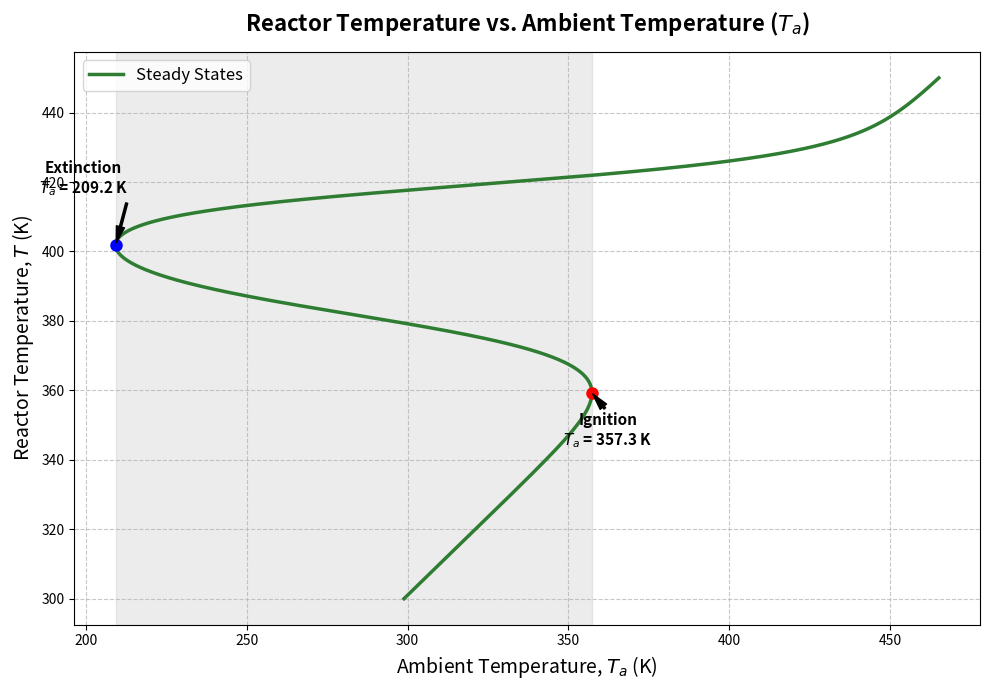

Python code for this plot:
import numpy as np
import matplotlib.pyplot as plt

# --- 1. Define Problem Parameters ---
UA = 3600         
Cpa = 40          
dH_rx = -80000    
Keq_400 = 100     
k_400 = 1         
E_R = 20000       
V = 10            
v0 = 1            
Fa0 = 10          
T0 = 310          
R_cal = 1.987     

tau = V / v0      

# --- 2. Core Functions ---
def k(T):
    return k_400 * np.exp(E_R * (1/400 - 1/T))

def Keq(T):
    # Retaining the corrected van 't Hoff equation
    return Keq_400 * np.exp((dH_rx / R_cal) * (1/400 - 1/T))

def X_MB(T):
    return (tau * k(T)) / (1 + tau * k(T) * (1 + 1/Keq(T)))

def G(T):
    return (-dH_rx) * X_MB(T)

def calc_Ta(T):
    """Calculates ambient temperature (Ta) directly from reactor temperature (T)."""
    return T + (Fa0 / UA) * (Cpa * (T - T0) - G(T))

# --- 3. Generate Data ---
# Use a finely spaced array for a smooth curve
T_reactor_range = np.linspace(300, 450, 5000)
Ta_range = calc_Ta(T_reactor_range)

# --- 4. Identify Ignition and Extinction Points ---
# Find the indices where the slope changes sign (local min/max of Ta)
dTa_dT = np.diff(Ta_range)

# Ignition point corresponds to the local maximum of Ta before the curve drops
idx_ignite = np.where((dTa_dT[:-1] > 0) & (dTa_dT[1:] < 0))[0][0] + 1
Ta_ignition = Ta_range[idx_ignite]
T_ignition = T_reactor_range[idx_ignite]

# Extinction point corresponds to the local minimum of Ta after the drop
idx_extinct = np.where((dTa_dT[:-1] < 0) & (dTa_dT[1:] > 0))[0][0] + 1
Ta_extinction = Ta_range[idx_extinct]
T_extinction = T_reactor_range[idx_extinct]

print(f"Ignition Temperature (Ta): {Ta_ignition:.1f} K")
print(f"Extinction Temperature (Ta): {Ta_extinction:.1f} K")

# --- 5. Plotting ---
plt.figure(figsize=(10, 7))

# Plot the main S-curve
plt.plot(Ta_range, T_reactor_range, color='#2E7D32', linewidth=2.5, label='Steady States')

# Mark Ignition Point
plt.plot(Ta_ignition, T_ignition, 'ro', markersize=8)
plt.annotate(f'Ignition\n$T_a$ = {Ta_ignition:.1f} K', 
             xy=(Ta_ignition, T_ignition), xytext=(Ta_ignition + 5, T_ignition - 15),
             arrowprops=dict(facecolor='black', shrink=0.05, width=1.5, headwidth=6),
             fontsize=11, fontweight='bold', ha='center')

# Mark Extinction Point
plt.plot(Ta_extinction, T_extinction, 'bo', markersize=8)
plt.annotate(f'Extinction\n$T_a$ = {Ta_extinction:.1f} K', 
             xy=(Ta_extinction, T_extinction), xytext=(Ta_extinction - 10, T_extinction + 15),
             arrowprops=dict(facecolor='black', shrink=0.05, width=1.5, headwidth=6),
             fontsize=11, fontweight='bold', ha='center')

# Formatting
plt.title('Reactor Temperature vs. Ambient Temperature ($T_a$)', fontsize=16, fontweight='bold', pad=15)
plt.xlabel('Ambient Temperature, $T_a$ (K)', fontsize=14)
plt.ylabel('Reactor Temperature, $T$ (K)', fontsize=14)
plt.grid(True, linestyle='--', alpha=0.7)
plt.legend(fontsize=12, loc='upper left')

# Highlight the multiple steady state region
plt.axvspan(Ta_extinction, Ta_ignition, color='gray', alpha=0.15, label='Multiple Steady States Region')

plt.tight_layout()
plt.show()
